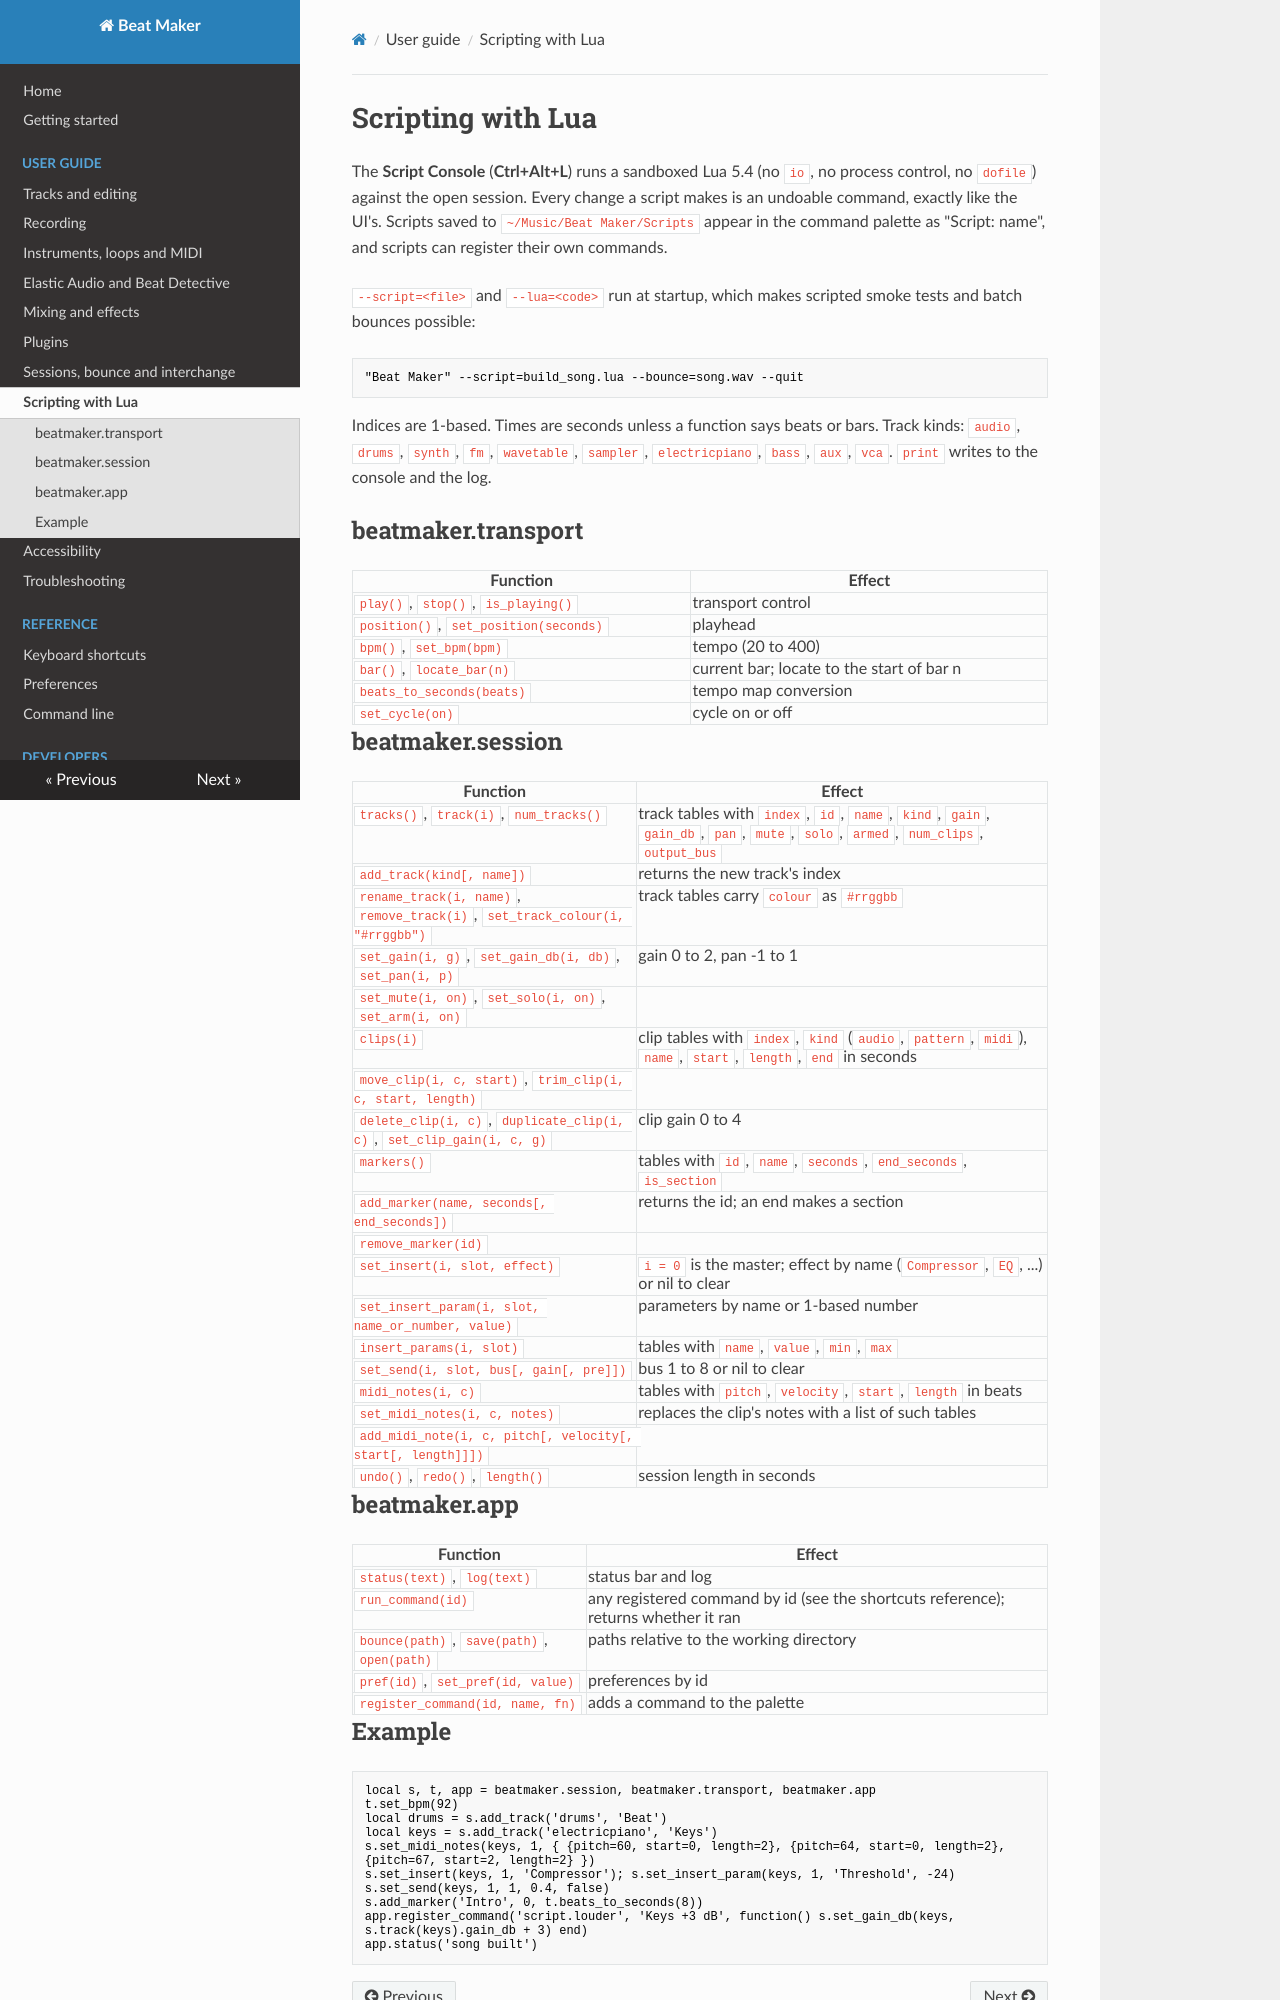

repository: MrBakesFPS/beat-maker · page: guide/scripting/index.html · generator: mkdocs

# Scripting with Lua

The **Script Console** (**Ctrl+Alt+L**) runs a sandboxed Lua 5.4 (no `io`, no process control, no `dofile`) against the open session. Every change a script makes is an undoable command, exactly like the UI's. Scripts saved to `~/Music/Beat Maker/Scripts` appear in the command palette as "Script: name", and scripts can register their own commands.

`--script=<file>` and `--lua=<code>` run at startup, which makes scripted smoke tests and batch bounces possible:

```
"Beat Maker" --script=build_song.lua --bounce=song.wav --quit
```

Indices are 1-based. Times are seconds unless a function says beats or bars. Track kinds: `audio`, `drums`, `synth`, `fm`, `wavetable`, `sampler`, `electricpiano`, `bass`, `aux`, `vca`. `print` writes to the console and the log.

## beatmaker.transport

| Function | Effect |
|---|---|
| `play()`, `stop()`, `is_playing()` | transport control |
| `position()`, `set_position(seconds)` | playhead |
| `bpm()`, `set_bpm(bpm)` | tempo (20 to 400) |
| `bar()`, `locate_bar(n)` | current bar; locate to the start of bar n |
| `beats_to_seconds(beats)` | tempo map conversion |
| `set_cycle(on)` | cycle on or off |

## beatmaker.session

| Function | Effect |
|---|---|
| `tracks()`, `track(i)`, `num_tracks()` | track tables with `index`, `id`, `name`, `kind`, `gain`, `gain_db`, `pan`, `mute`, `solo`, `armed`, `num_clips`, `output_bus` |
| `add_track(kind[, name])` | returns the new track's index |
| `rename_track(i, name)`, `remove_track(i)`, `set_track_colour(i, "#rrggbb")` | track tables carry `colour` as `#rrggbb` |
| `set_gain(i, g)`, `set_gain_db(i, db)`, `set_pan(i, p)` | gain 0 to 2, pan -1 to 1 |
| `set_mute(i, on)`, `set_solo(i, on)`, `set_arm(i, on)` | |
| `clips(i)` | clip tables with `index`, `kind` (`audio`, `pattern`, `midi`), `name`, `start`, `length`, `end` in seconds |
| `move_clip(i, c, start)`, `trim_clip(i, c, start, length)` | |
| `delete_clip(i, c)`, `duplicate_clip(i, c)`, `set_clip_gain(i, c, g)` | clip gain 0 to 4 |
| `markers()` | tables with `id`, `name`, `seconds`, `end_seconds`, `is_section` |
| `add_marker(name, seconds[, end_seconds])` | returns the id; an end makes a section |
| `remove_marker(id)` | |
| `set_insert(i, slot, effect)` | `i = 0` is the master; effect by name (`Compressor`, `EQ`, ...) or nil to clear |
| `set_insert_param(i, slot, name_or_number, value)` | parameters by name or 1-based number |
| `insert_params(i, slot)` | tables with `name`, `value`, `min`, `max` |
| `set_send(i, slot, bus[, gain[, pre]])` | bus 1 to 8 or nil to clear |
| `midi_notes(i, c)` | tables with `pitch`, `velocity`, `start`, `length` in beats |
| `set_midi_notes(i, c, notes)` | replaces the clip's notes with a list of such tables |
| `add_midi_note(i, c, pitch[, velocity[, start[, length]]])` | |
| `undo()`, `redo()`, `length()` | session length in seconds |

## beatmaker.app

| Function | Effect |
|---|---|
| `status(text)`, `log(text)` | status bar and log |
| `run_command(id)` | any registered command by id (see the shortcuts reference); returns whether it ran |
| `bounce(path)`, `save(path)`, `open(path)` | paths relative to the working directory |
| `pref(id)`, `set_pref(id, value)` | preferences by id |
| `register_command(id, name, fn)` | adds a command to the palette |
